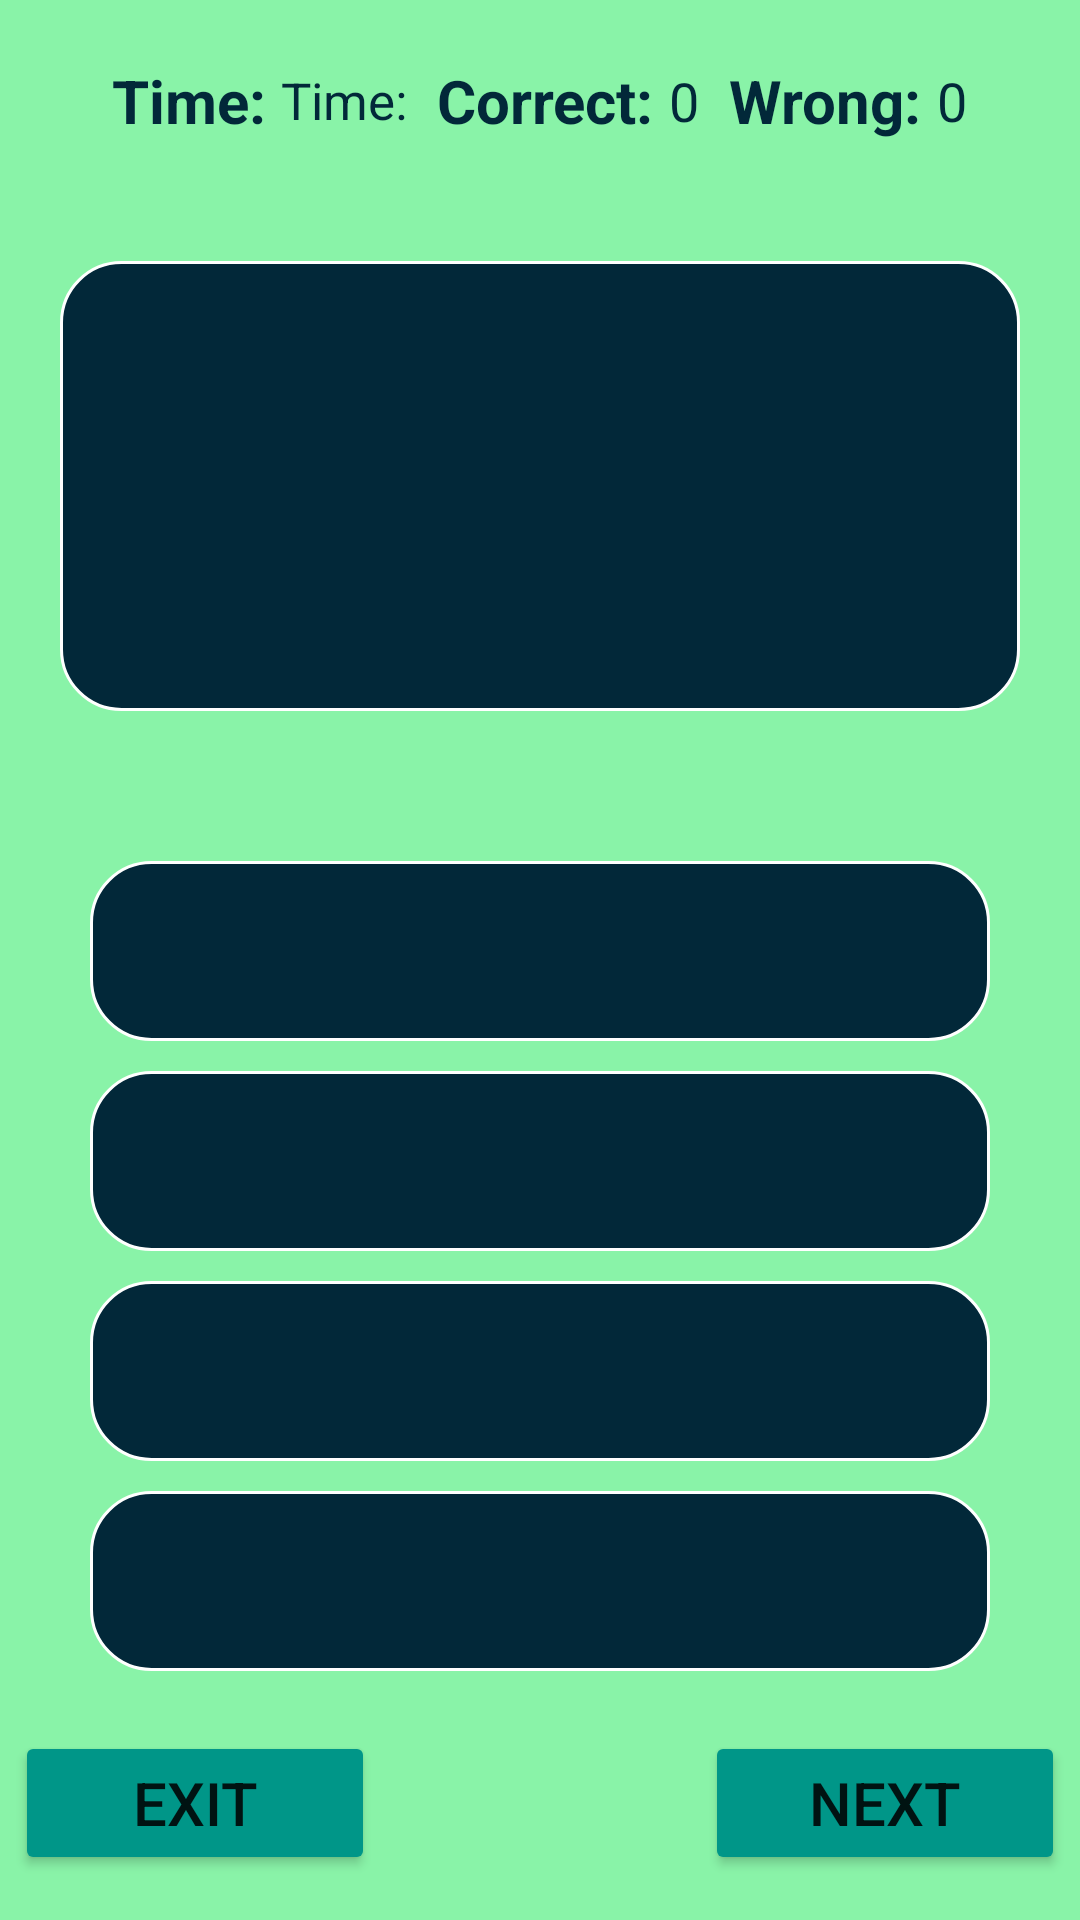

Reconstruct the res/layout file that produces this screen, plus the resources it refers to.
<!-- AndroidManifest.xml: application theme Theme.Quiz_Game2 -->
<!-- res/layout/activity_quiz.xml -->
<?xml version="1.0" encoding="utf-8"?>
<ScrollView xmlns:android="http://schemas.android.com/apk/res/android"
    xmlns:app="http://schemas.android.com/apk/res-auto"
    xmlns:tools="http://schemas.android.com/tools"
    android:layout_width="match_parent"
    android:layout_height="match_parent"
    android:background="#89F3A8"
    android:orientation="vertical"
    tools:context=".QuizActivity">

     <LinearLayout
         android:layout_width="match_parent"
         android:layout_height="match_parent"
         android:orientation="vertical">
         <LinearLayout
             android:layout_width="match_parent"
             android:layout_height="wrap_content"
             android:layout_margin="10dp"
             android:gravity="center"
             android:orientation="horizontal"
             android:padding="10dp">

             <TextView
                 android:layout_width="wrap_content"
                 android:layout_height="wrap_content"
                 android:text="@string/time"
                 android:textColor="#022839"
                 android:textSize="20sp"
                 android:textStyle="bold" />

             <TextView
                 android:id="@+id/timeCount"
                 android:layout_width="wrap_content"
                 android:layout_height="wrap_content"
                 android:layout_marginStart="5dp"
                 android:text="@string/time"
                 android:textColor="#022839"
                 android:textSize="17sp" />

             <TextView
                 android:layout_width="wrap_content"
                 android:layout_height="wrap_content"
                 android:layout_marginStart="10dp"
                 android:text="@string/right_answer"
                 android:textColor="#022839"
                 android:textSize="20sp"
                 android:textStyle="bold" />

             <TextView
                 android:id="@+id/correctAnswer"
                 android:layout_width="wrap_content"
                 android:layout_height="wrap_content"
                 android:layout_marginStart="5dp"
                 android:text="@string/_0"
                 android:textColor="#022839"
                 android:textSize="18sp" />

             <TextView
                 android:layout_width="wrap_content"
                 android:layout_height="wrap_content"
                 android:layout_marginStart="10dp"
                 android:text="@string/wrong"
                 android:textColor="#022839"
                 android:textSize="20sp"
                 android:textStyle="bold" />

             <TextView
                 android:id="@+id/wrongAnswer"
                 android:layout_width="wrap_content"
                 android:layout_height="wrap_content"
                 android:layout_marginStart="5dp"
                 android:text="@string/_0"
                 android:textColor="#022839"
                 android:textSize="18sp" />
         </LinearLayout>

         <TextView
             android:id="@+id/questionText"
             android:layout_width="match_parent"
             android:layout_height="150dp"
             android:layout_marginHorizontal="20dp"
             android:layout_marginTop="20dp"
             android:background="@drawable/text_view_strock"
             android:gravity="center"
             android:textColor="@color/white"
             android:textSize="18sp" />

         <TextView
             android:id="@+id/firstChoice"
             android:layout_width="match_parent"
             android:layout_height="60dp"
             android:layout_marginHorizontal="30dp"
             android:layout_marginTop="50dp"
             android:background="@drawable/text_view_strock"
             android:gravity="center"
             android:textColor="@color/white"
             android:textSize="18sp" />

         <TextView
             android:id="@+id/secondChoice"
             android:layout_width="match_parent"
             android:layout_height="60dp"
             android:layout_marginHorizontal="30dp"
             android:layout_marginTop="10dp"
             android:background="@drawable/text_view_strock"
             android:gravity="center"
             android:textColor="@color/white"
             android:textSize="18sp" />

         <TextView
             android:id="@+id/thirdChoice"
             android:layout_width="match_parent"
             android:layout_height="60dp"
             android:layout_marginHorizontal="30dp"
             android:layout_marginTop="10dp"
             android:background="@drawable/text_view_strock"
             android:gravity="center"
             android:textColor="@color/white"
             android:textSize="18sp" />

         <TextView
             android:id="@+id/forthChoice"
             android:layout_width="match_parent"
             android:layout_height="60dp"
             android:layout_marginHorizontal="30dp"
             android:layout_marginTop="10dp"
             android:background="@drawable/text_view_strock"
             android:gravity="center"
             android:textColor="@color/white"
             android:textSize="18sp" />

         <LinearLayout
             android:layout_width="match_parent"
             android:layout_height="wrap_content"
             android:layout_marginTop="20dp"
             android:gravity="center"
             android:orientation="horizontal">

             <Button
                 android:id="@+id/exitButton"
                 android:layout_width="120dp"
                 android:layout_height="wrap_content"
                 android:backgroundTint="#009688"
                 android:text="@string/exit"
                 android:textSize="20sp" />

             <Button
                 android:id="@+id/nextButton"
                 android:layout_width="120dp"
                 android:layout_height="wrap_content"
                 android:layout_marginStart="110dp"
                 android:backgroundTint="#009688"
                 android:text="@string/next"
                 android:textSize="20sp" />

         </LinearLayout>
     </LinearLayout>

</ScrollView>
<!-- resources referenced by this layout -->
<resources>
  <color name="white">#FFFFFFFF</color>
  <!-- drawable text_view_strock (drawable) -->
  <?xml version="1.0" encoding="utf-8"?>
  <shape xmlns:android="http://schemas.android.com/apk/res/android">
  <stroke android:width="3px" android:color="@color/white"/>
      <solid android:color="@color/darkBlue"/>
      <corners android:radius="20dp"/>
  </shape>
  <string name="_0">0</string>
  <string name="exit">Exit</string>
  <string name="next">Next</string>
  <string name="right_answer">Correct:</string>
  <string name="time">Time:</string>
  <string name="wrong">Wrong:</string>
  <style name="Theme.Quiz_Game2" parent="Theme.MaterialComponents.DayNight.NoActionBar">
          
          <item name="colorPrimaryVariant">#C3122D</item>
          <item name="colorOnPrimary">@color/white</item>
          
          <item name="colorSecondary">@color/teal_200</item>
          <item name="colorSecondaryVariant">@color/teal_700</item>
          <item name="colorOnSecondary">@color/black</item>
          
          <item name="android:statusBarColor" tools:targetApi="l">?attr/colorPrimaryVariant</item>
          
      </style>
  <color name="darkBlue">#022839</color>
  <color name="teal_200">#FF03DAC5</color>
  <color name="teal_700">#FF018786</color>
  <color name="black">#FF000000</color>
</resources>
